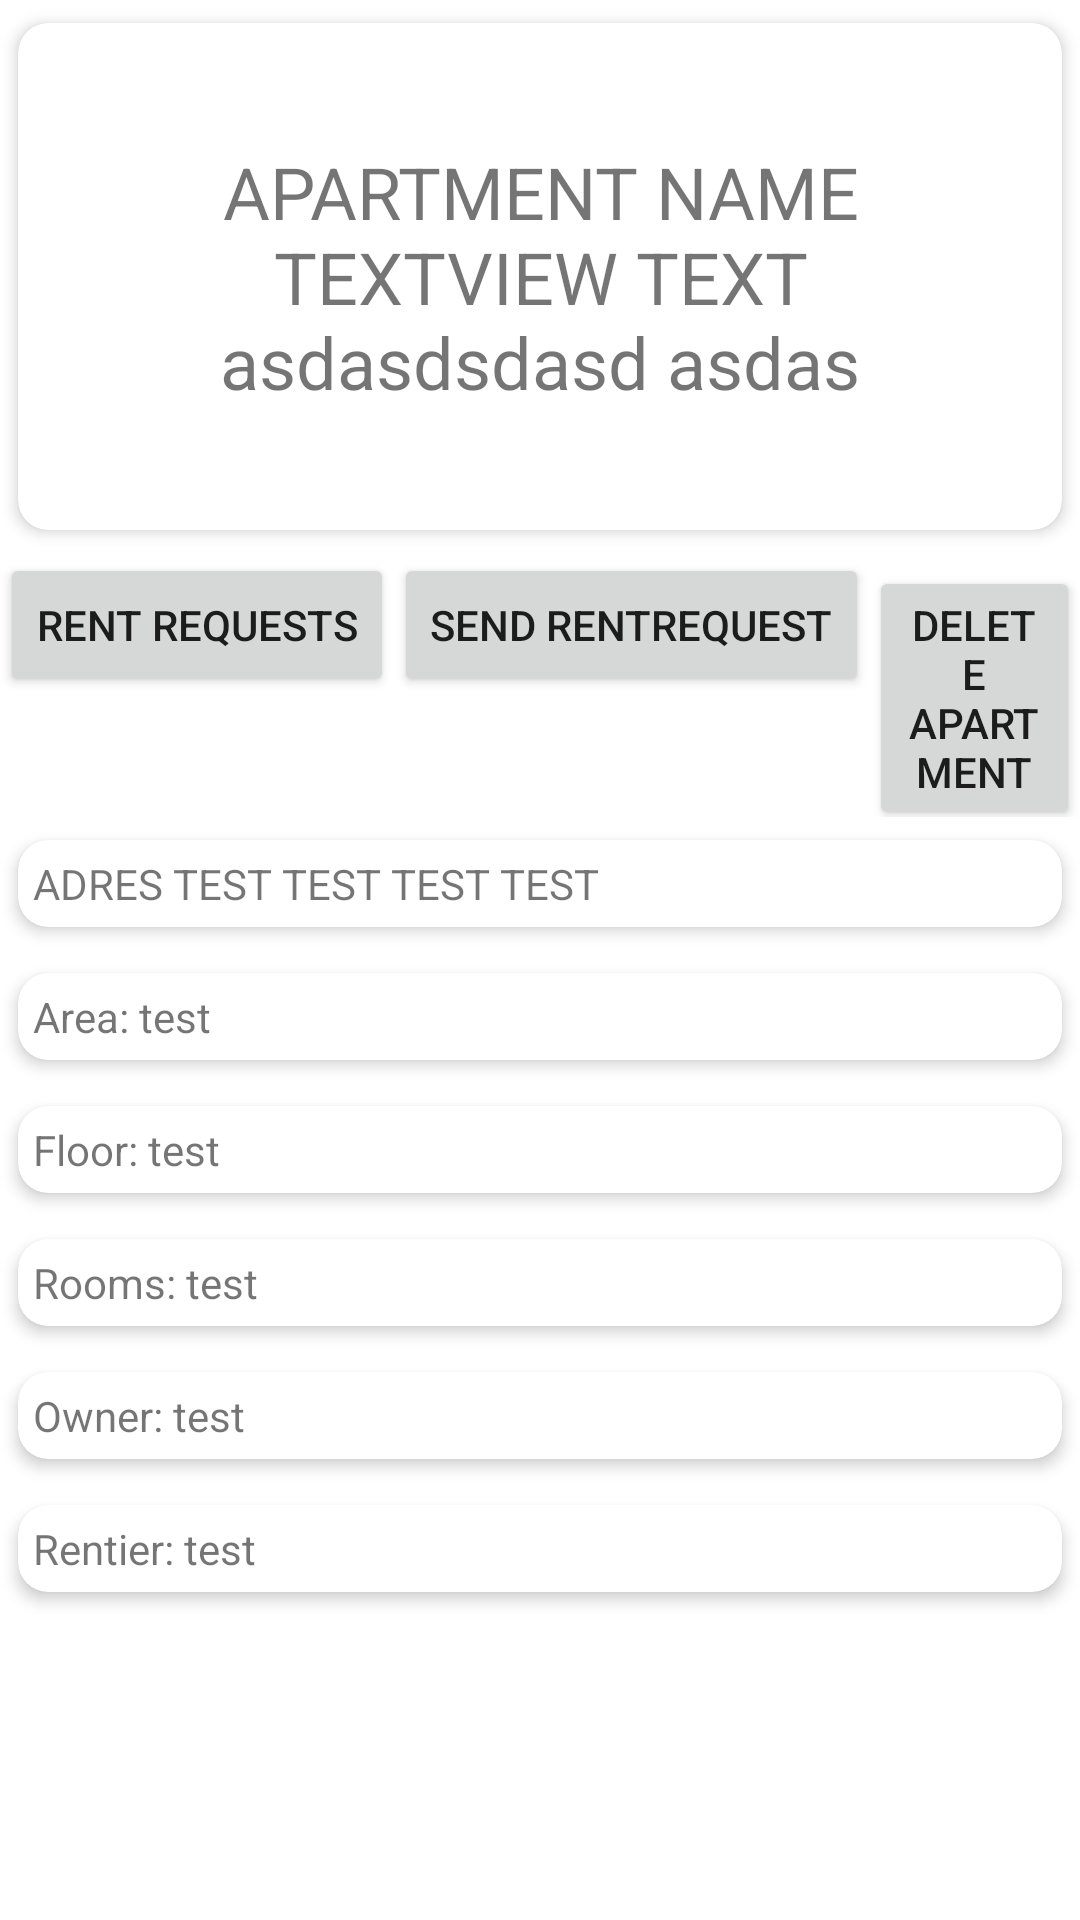

Produce the Android XML layout that renders to this screen, including the resource entries it uses.
<!-- AndroidManifest.xml: application theme AppTheme -->
<!-- res/layout/activity_apartment_details.xml -->
<?xml version="1.0" encoding="utf-8"?>
<RelativeLayout xmlns:android="http://schemas.android.com/apk/res/android"
    xmlns:app="http://schemas.android.com/apk/res-auto"
    xmlns:tools="http://schemas.android.com/tools"
    android:layout_width="match_parent"
    android:layout_height="match_parent"
    tools:context=".activities.ApartmentDetailsActivity">

    <ScrollView
        android:layout_width="match_parent"
        android:layout_height="match_parent">

        <RelativeLayout
            android:layout_width="match_parent"
            android:layout_height="match_parent">

            <LinearLayout
                android:layout_width="match_parent"
                android:layout_height="wrap_content"
                android:layout_below="@id/relativeLayout"
                android:id="@+id/buttonsLinearLayout"
                android:gravity="center_horizontal">

                <androidx.appcompat.widget.AppCompatButton
                    android:layout_width="wrap_content"
                    android:layout_height="wrap_content"
                    android:id="@+id/buttonRentRequests"
                    android:onClick="onRentRequestsButtonClick"
                    android:visibility="visible"
                    android:text="Rent Requests"/>

                <androidx.appcompat.widget.AppCompatButton
                    android:layout_width="wrap_content"
                    android:layout_height="wrap_content"
                    android:id="@+id/buttonRequestRent"
                    android:onClick="onRequestRentClick"
                    android:visibility="visible"
                    android:text="Send RentRequest"/>

                <androidx.appcompat.widget.AppCompatButton
                    android:layout_width="wrap_content"
                    android:layout_height="wrap_content"
                    android:id="@+id/buttonDeleteApartment"
                    android:onClick="onDeleteApartmentClick"
                    android:visibility="visible"
                    android:text="Delete Apartment"/>

            </LinearLayout>

            <LinearLayout
                android:layout_width="match_parent"
                android:layout_height="wrap_content"
                android:layout_below="@id/buttonsLinearLayout"
                android:orientation="vertical">

                <androidx.cardview.widget.CardView
                    android:layout_width="match_parent"
                    android:layout_height="wrap_content"
                    app:cardCornerRadius="10dp"
                    app:cardElevation="3dp"
                    app:cardUseCompatPadding="true">

                    <TextView
                        android:id="@+id/apartmentAddressTextView"
                        android:layout_width="wrap_content"
                        android:layout_height="wrap_content"
                        android:text="ADRES TEST TEST TEST TEST "
                        android:padding="5dp"/>

                </androidx.cardview.widget.CardView>

                <androidx.cardview.widget.CardView
                    android:layout_width="match_parent"
                    android:layout_height="wrap_content"
                    app:cardCornerRadius="10dp"
                    app:cardElevation="3dp"
                    app:cardUseCompatPadding="true">

                    <TextView
                        android:id="@+id/apartmentAreaTextView"
                        android:layout_width="wrap_content"
                        android:layout_height="wrap_content"
                        android:text="Area: test"
                        android:padding="5dp"/>

                </androidx.cardview.widget.CardView>

                <androidx.cardview.widget.CardView
                    android:layout_width="match_parent"
                    android:layout_height="wrap_content"
                    app:cardCornerRadius="10dp"
                    app:cardElevation="3dp"
                    app:cardUseCompatPadding="true">

                    <TextView
                        android:id="@+id/apartmentFloorsTextView"
                        android:layout_width="wrap_content"
                        android:layout_height="wrap_content"
                        android:text="Floor: test"
                        android:padding="5dp"/>


                </androidx.cardview.widget.CardView>

                <androidx.cardview.widget.CardView
                    android:layout_width="match_parent"
                    android:layout_height="wrap_content"
                    app:cardCornerRadius="10dp"
                    app:cardElevation="3dp"
                    app:cardUseCompatPadding="true">

                    <TextView
                        android:id="@+id/apartmentRoomsTextView"
                        android:layout_width="wrap_content"
                        android:layout_height="wrap_content"
                        android:text="Rooms: test"
                        android:padding="5dp"/>


                </androidx.cardview.widget.CardView>

                <androidx.cardview.widget.CardView
                    android:layout_width="match_parent"
                    android:layout_height="wrap_content"
                    app:cardCornerRadius="10dp"
                    app:cardElevation="3dp"
                    app:cardUseCompatPadding="true">

                    <TextView
                        android:id="@+id/apartmentOwnerNameTextView"
                        android:layout_width="wrap_content"
                        android:layout_height="wrap_content"
                        android:text="Owner: test"
                        android:padding="5dp"/>

                </androidx.cardview.widget.CardView>

                <androidx.cardview.widget.CardView
                    android:layout_width="match_parent"
                    android:layout_height="wrap_content"
                    app:cardCornerRadius="10dp"
                    app:cardElevation="3dp"
                    app:cardUseCompatPadding="true">

                    <TextView
                        android:id="@+id/apartmentRentierNameTextView"
                        android:layout_width="wrap_content"
                        android:layout_height="wrap_content"
                        android:text="Rentier: test"
                        android:padding="5dp"/>
                </androidx.cardview.widget.CardView>
            </LinearLayout>


            <RelativeLayout
                android:id="@+id/relativeLayout"
                android:layout_width="match_parent"
                android:layout_height="wrap_content"
                android:gravity="center"
                tools:ignore="MissingConstraints">

                <androidx.cardview.widget.CardView
                    android:layout_width="match_parent"
                    android:layout_height="wrap_content"
                    app:cardCornerRadius="10dp"
                    app:cardElevation="3dp"
                    app:cardUseCompatPadding="true">

                    <RelativeLayout
                        android:layout_width="match_parent"
                        android:layout_height="wrap_content">

                        <TextView
                            android:id="@+id/apartmentNameTextView"
                            android:layout_width="wrap_content"
                            android:layout_height="wrap_content"
                            android:gravity="center_horizontal"
                            android:maxLines="3"
                            android:padding="40dp"
                            android:text="APARTMENT NAME TEXTVIEW TEXT asdasdsdasd asdas"
                            android:textSize="24dp" />
                    </RelativeLayout>
                </androidx.cardview.widget.CardView>

            </RelativeLayout>
        </RelativeLayout>
    </ScrollView>
</RelativeLayout>
<!-- resources referenced by this layout -->
<resources>
  <style name="AppTheme" parent="Theme.MaterialComponents.DayNight">
          
  
  
  
      </style>
</resources>
